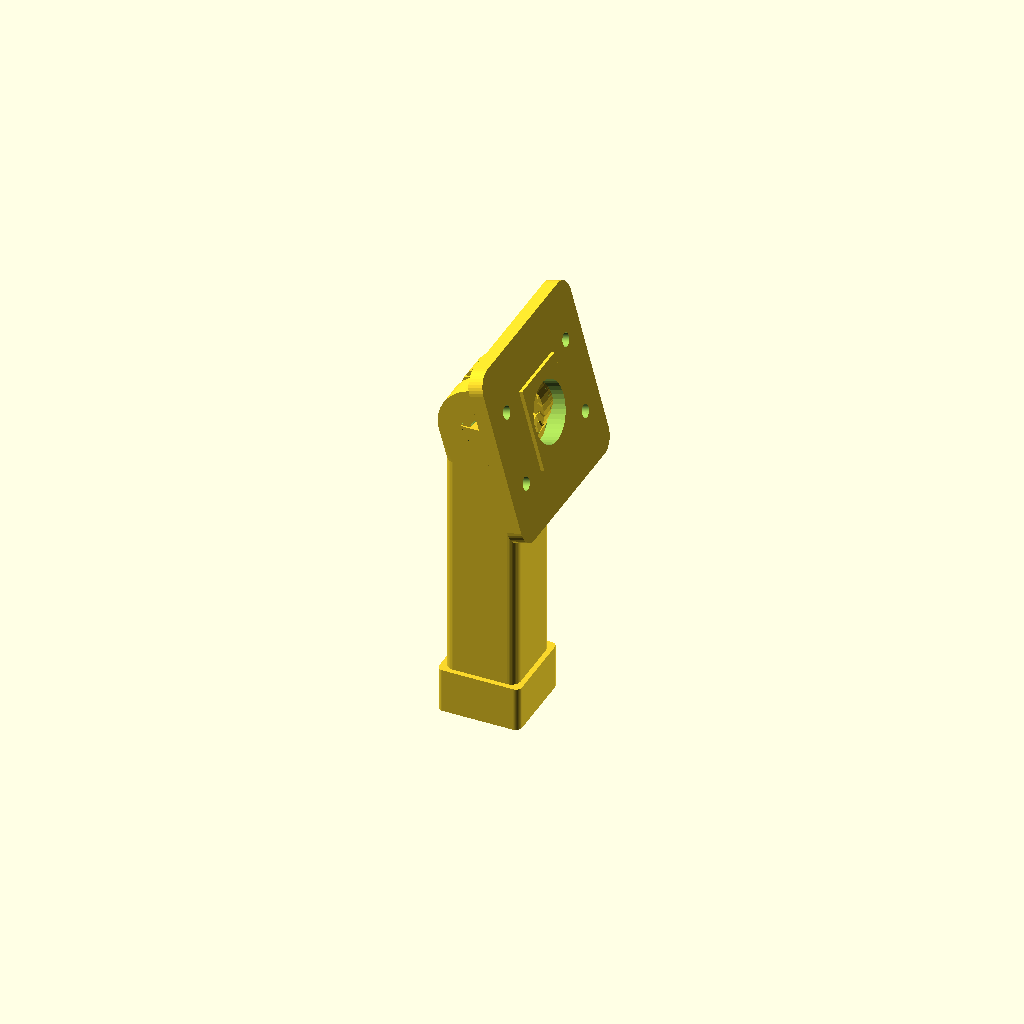
Cell 1: the model at its default parameters.
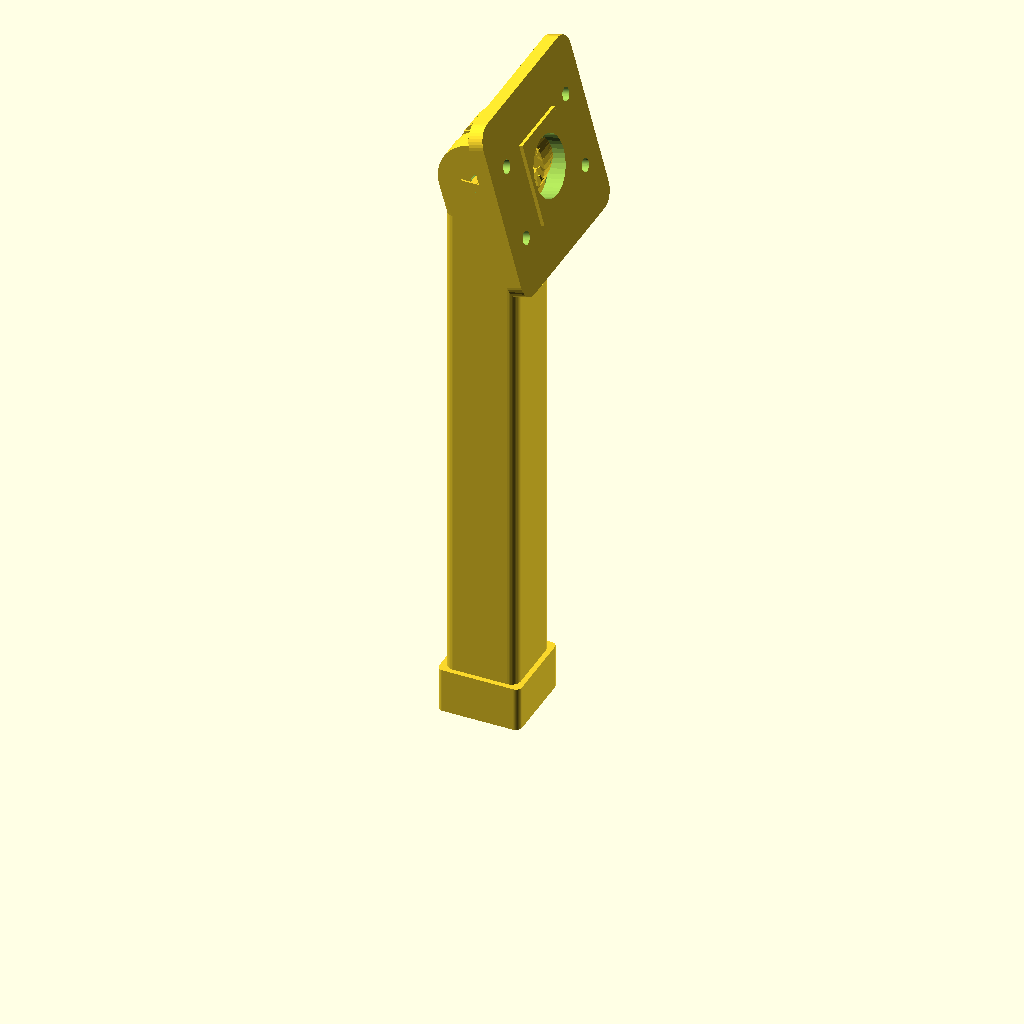
Cell 2 — mast_h set to 90, the other parameters unchanged.
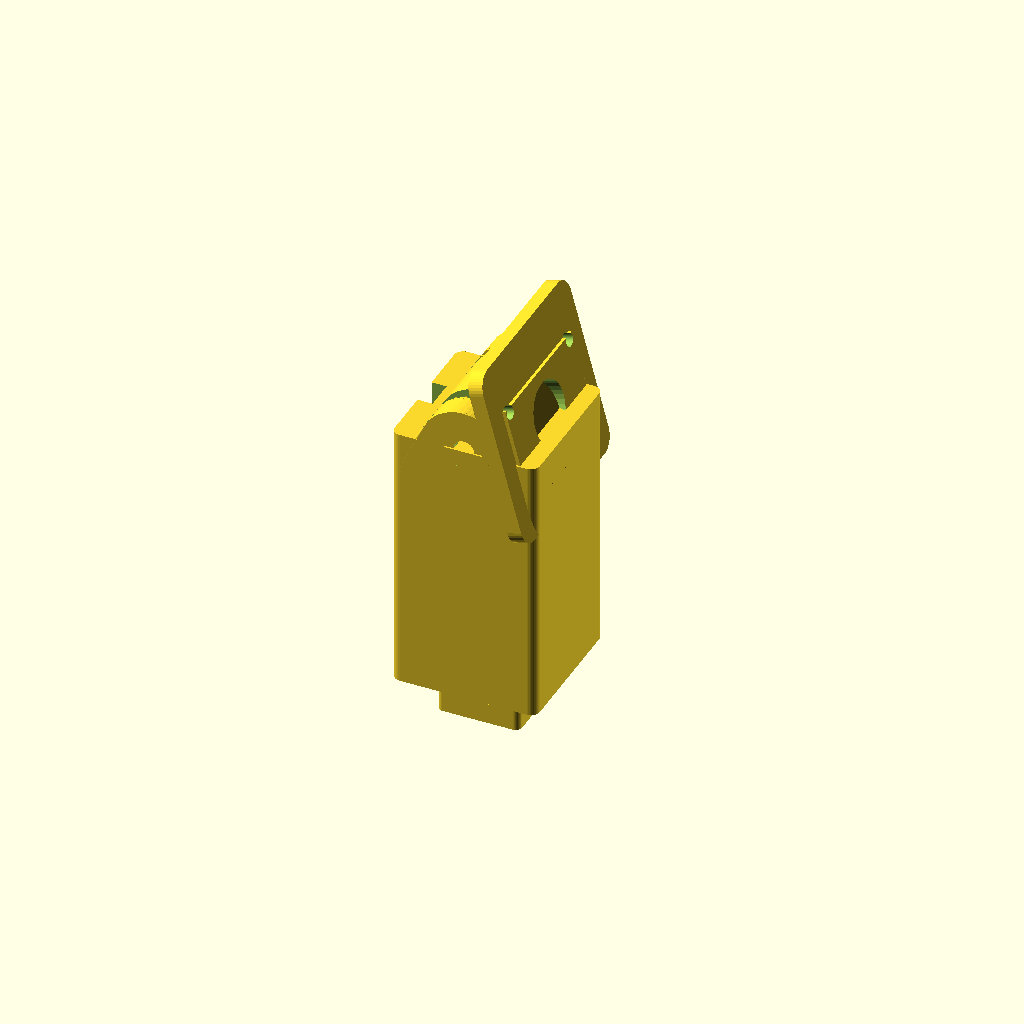
Cell 3: the same model with mast_s = 24.
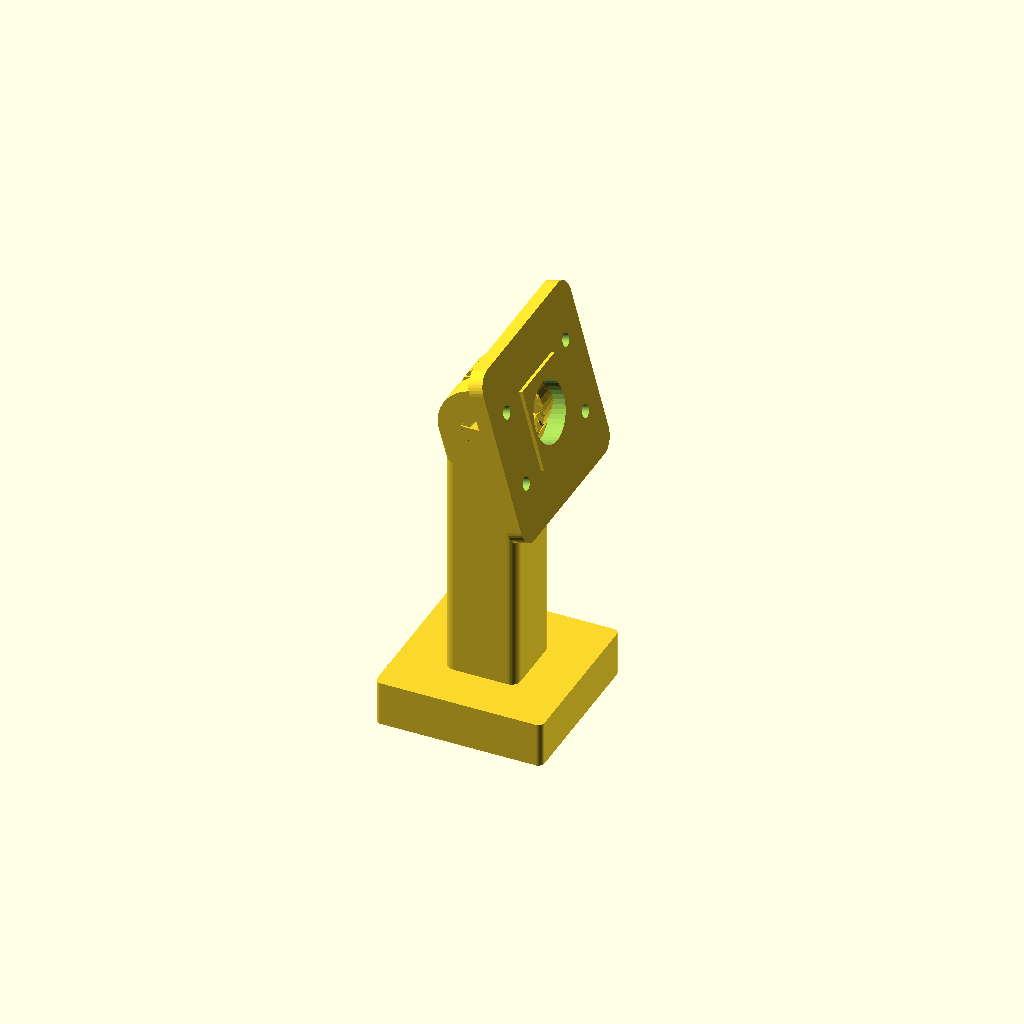
Cell 4: sock_s = 28 (everything else at default).
One fixed orthographic camera (rotation 55°, 0°, 25°; colour scheme Cornfield) for every cell.
OpenSCAD source file hardware/roombot/camera-mast.scad:
// EcoSurge roombot — camera mast + tilt head
// ------------------------------------------
// mast : 12x12 mm square post, socketed into roombot-deck.scad's mast socket
//        (mast_socket 14x14 with 0.15 tol → 13.7 effective; post is 12 + 2*0.85 ribs)
// head : serrated tilt hinge on an M3 bolt; holds EITHER
//        cam="picam3"  Raspberry Pi Camera Module 3 (25 x 24 x 11.5 module; reuses the CM2 hole pattern, 21 x 12.5 pitch commonly cited, verify)
//        cam="xiao"    Seeed XIAO ESP32S3 Sense (21 x 17.8 board, camera daughterboard on top)
// The scan plane of the LIDAR sits at plate + pedestal (35) + ~25 mm; keep
// mast_h + head below that or move the mast further forward.

part = "all";     // "mast" | "head" | "all"
cam  = "picam3";  // "picam3" | "xiao"

mast_h   = 45;    // post height above the plate top
mast_s   = 12;    // post square
mast_tol = 0.15;
sock_s   = 14;    // must match roombot-deck.scad mast_socket
sock_depth = 7.4; // rib_h + plate_t + ... (see deck)
serr_n   = 24;    // hinge serrations
hinge_d  = 14;
hinge_t  = 4;
bolt_d   = 3.4;   // M3 clearance
nut_af   = 5.6;   // M3 nut across flats (captive)
nut_t    = 2.5;

picam_b = [25, 24];  picam_holes = [[-10.5, -6.25], [10.5, -6.25], [-10.5, 6.25], [10.5, 6.25]]; picam_hole_d = 2.2;
picam_lens = [0, 4.7];   // lens center offset from board center (verify, ~ 9.5 mm from top edge on CM3)
xiao_b  = [21, 17.8]; xiao_t = 1.2;   // Seeed wiki: 21 x 17.8 (often misquoted as 17.5); Sense stack is 15 tall with the camera board

$fn = 40;
module rrect(w, d, h, r) { hull() for (x=[-w/2+r, w/2-r], y=[-d/2+r, d/2-r]) translate([x, y, 0]) cylinder(r=r, h=h); }
module serrations(d, n, h) { for (i=[0:n-1]) rotate([0,0,i*360/n]) translate([d/2-0.6, 0, 0]) rotate([0,0,45]) cube([0.9, 0.9, h], center=true); }

module mast() {
  // socket tongue
  translate([0,0,-sock_depth]) rrect(sock_s-2*mast_tol, sock_s-2*mast_tol, sock_depth+0.01, 1);
  // post with a cable channel down the back
  difference() {
    rrect(mast_s, mast_s, mast_h, 1.5);
    translate([-mast_s/2-1, -2.5, 4]) cube([3.5, 5, mast_h]);  // rear cable channel
  }
  // hinge knuckle (female) at the top, axis along Y
  translate([0, 0, mast_h]) difference() {
    hull() { rotate([90,0,0]) cylinder(d=hinge_d, h=mast_s, center=true); translate([0,0,-hinge_d/2]) rrect(mast_s, mast_s, 1, 1.5); }
    rotate([90,0,0]) cylinder(d=bolt_d, h=mast_s+2, center=true);
    // captive nut pocket on the -Y face
    translate([0, -mast_s/2+nut_t-0.01, 0]) rotate([90,0,0]) cylinder(d=nut_af/0.866, h=nut_t+1, $fn=6);
    // clearance for the head's fork
    translate([0, mast_s/2 - hinge_t - 0.3, 0]) cube([hinge_d+2, hinge_t+0.6, hinge_d+2], center=true);
    translate([0, -mast_s/2 + hinge_t + 0.3, 0]) cube([hinge_d+2, hinge_t+0.6, hinge_d+2], center=true);
  }
  translate([0, mast_s/2 - hinge_t - 0.3, mast_h]) rotate([-90,0,0]) serrations(hinge_d, serr_n, 0.8);
  translate([0, -mast_s/2 + hinge_t + 0.3, mast_h]) rotate([90,0,0]) serrations(hinge_d, serr_n, 0.8);
}

module head() {
  // fork: two ears straddling the knuckle, joined by a bridge that carries the camera plate
  ear_gap = mast_s - 2*(hinge_t + 0.3);   // knuckle width the ears embrace
  for (s=[-1,1]) translate([0, s*(ear_gap/2 + hinge_t/2), 0]) difference() {
    rotate([90,0,0]) cylinder(d=hinge_d, h=hinge_t, center=true);
    rotate([90,0,0]) cylinder(d=bolt_d, h=hinge_t+2, center=true);
    translate([0, -s*hinge_t/2, 0]) rotate([s*90,0,0]) serrations(hinge_d, serr_n, 0.8);
  }
  // bridge above the knuckle → camera plate facing +X (forward)
  translate([hinge_d/2 - 1, 0, 0]) difference() {
    union() {
      translate([0, -(ear_gap+2*hinge_t)/2, -hinge_d/2]) cube([3, ear_gap+2*hinge_t, hinge_d]);
      // camera plate, standing vertically, 2.4 thick, facing forward
      if (cam=="picam3") translate([0, 0, 0]) rotate([90,0,90]) translate([0,0,0]) rrect(picam_b[0]+6, picam_b[1]+6, 2.4, 3);
      if (cam=="xiao")   rotate([90,0,90]) rrect(xiao_b[0]+6, xiao_b[1]+8, 2.4, 3);
    }
    if (cam=="picam3") {
      for (h=picam_holes) translate([-1, h[0], h[1]]) rotate([0,90,0]) cylinder(d=picam_hole_d, h=6);   // M2 self-tap
      translate([-1, 0, 0]) rotate([0,90,0]) cylinder(d=10, h=6);   // rear window for the ribbon/lens back
    }
    if (cam=="xiao") {
      // pocket for the XIAO, USB-C facing down, camera daughterboard forward
      translate([2.4-xiao_t-0.3, -xiao_b[0]/2-0.2, -xiao_b[1]/2-0.2]) cube([xiao_t+1, xiao_b[0]+0.4, xiao_b[1]+0.4]);
      translate([-1, 0, -xiao_b[1]/2-6]) cube([6, 10, 8], center=true);  // USB-C exit
    }
  }
}

if (part=="mast") mast();
if (part=="head") head();
if (part=="all") { mast(); translate([0,0,mast_h]) rotate([0,-15,0]) head(); }
Parameter table extracted from the source (name, type, default, range or options):
part: string, default "all"
cam: string, default "picam3"
mast_h: number, default 45
mast_s: number, default 12
mast_tol: number, default 0.15
sock_s: number, default 14
sock_depth: number, default 7.4
serr_n: number, default 24
hinge_d: number, default 14
hinge_t: number, default 4
bolt_d: number, default 3.4
nut_af: number, default 5.6
nut_t: number, default 2.5
picam_lens: vector, default [0, 4.7]
